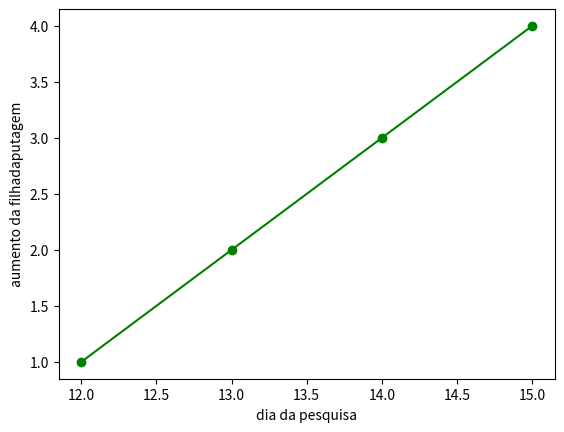

Write Python code to recreate this figure.
import matplotlib.pyplot as plt
import random
l1 =[]
l2=[]
l3 =[]
for i in range (100):
    l1.append(random.random())
    l2.append(random.random())
    l3.append(random.random())
fig, ax = plt.subplots()
        ####dias##################dados ou %#############
ax.plot([12,13,14,15],[1,2,3,4],marker="o",color='green',linestyle='solid') 
#ax.plot([l1],[l2],marker="o",color='green',linestyle='solid')
#ax.plot([l1],[l3],marker='o',color='red') 
ax.set_xlabel('dia da pesquisa')#nome da label horizontal
ax.set_ylabel('aumento da filhadaputagem')#nome da label vertical




plt.show()    